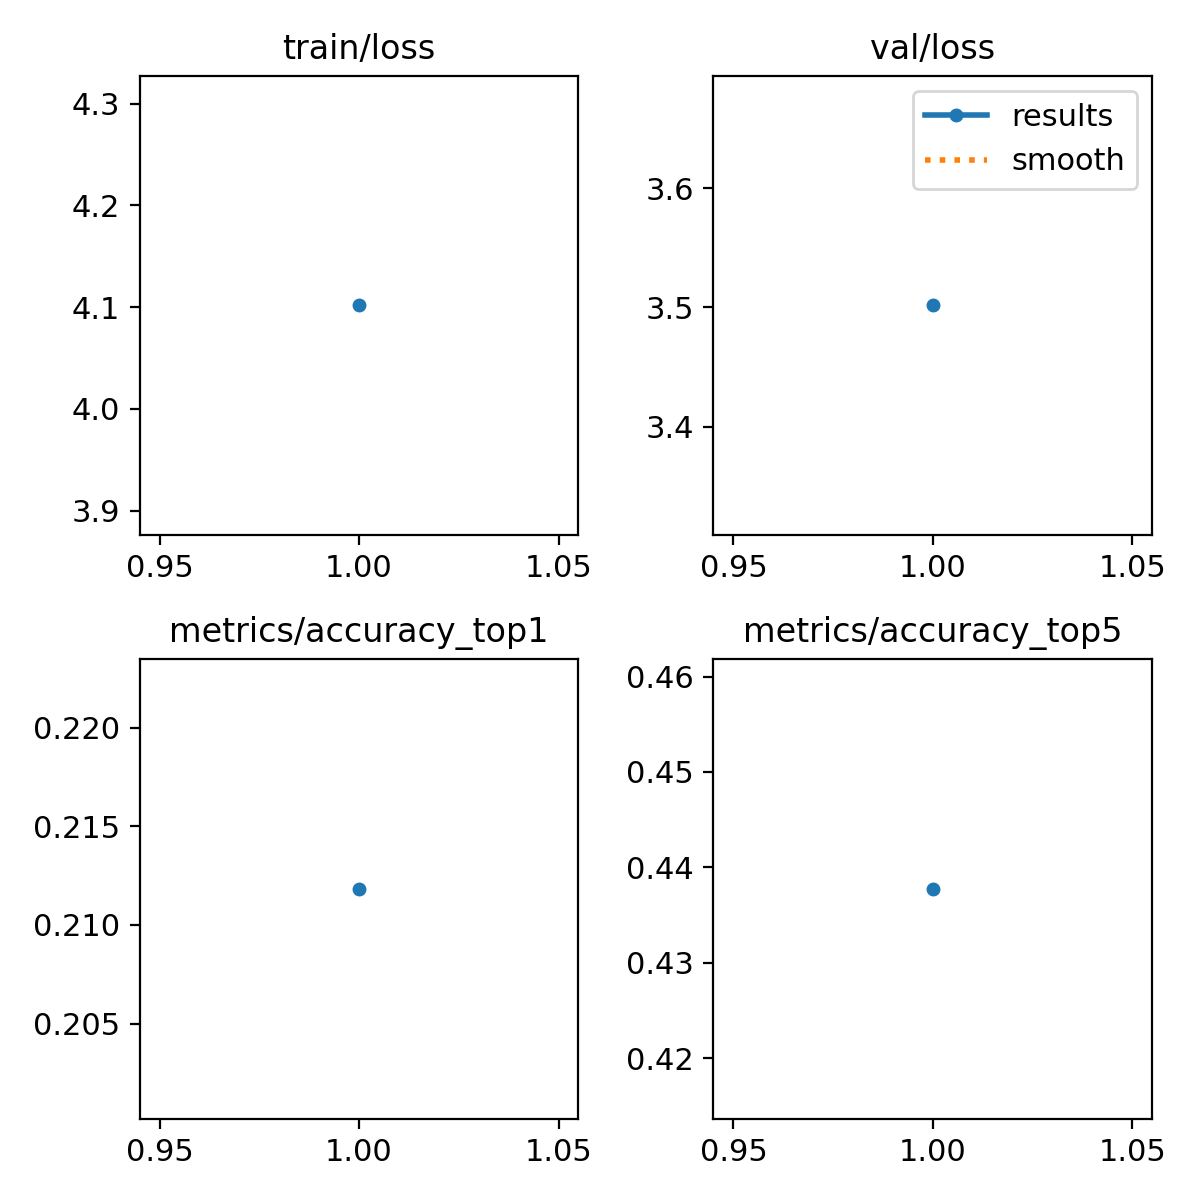

The data file committed next to this chart (first rows):
epoch, time, train/loss, metrics/accuracy_top1, metrics/accuracy_top5, val/loss, lr/pg0, lr/pg1, lr/pg2
1, 274.1, 4.102, 0.2118, 0.4377, 3.502, 3.13222e-05, 3.13222e-05, 3.13222e-05
